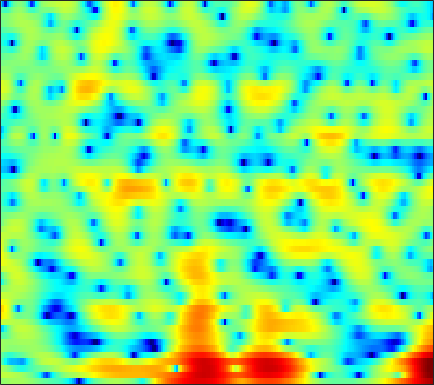

The file beside this chart, header and first rows:
0.66306, 0.90497, 1.1815, 1.4203, 1.5729, 1.7312, 1.8308, 1.8622, 1.8608, 1.7992, 1.6742, 1.5391, 1.3097, 1.0168, 0.74693, 0.33227, -0.098111, -0.42335, -0.83321, -1.2131, -1.582, -1.8291, -2.1221, -2.3576
3.09, 3.149, 3.161, 3.1, 3.012, 2.848, 2.626, 2.429, 2.125, 1.766, 1.339, 0.9654, 0.3721, -0.3543, -1.012, -2.072, -3.434, -4.73, -6.977, -10.12, -14.52, -16.93, -13.44, -9.182
2.334, 1.768, 0.9277, -0.007794, -0.77, -1.864, -2.992, -3.813, -4.749, -5.274, -5.288, -4.971, -4.287, -3.5, -2.928, -2.275, -1.75, -1.429, -1.073, -0.7521, -0.4352, -0.1738, 0.2408, 0.7493
-1.855, -3.685, -6.348, -8.757, -9.849, -10.22, -10.19, -10.36, -11.08, -11.93, -11.64, -10.07, -7.294, -4.723, -3.086, -1.306, 0.1098, 0.9463, 1.843, 2.517, 2.996, 3.24, 3.448, 3.536
-0.9417, -2.006, -3.266, -4.065, -4.236, -3.989, -3.452, -3.016, -2.408, -1.825, -1.255, -0.8063, -0.1774, 0.4555, 0.9115, 1.482, 1.961, 2.248, 2.519, 2.663, 2.665, 2.571, 2.321, 1.916
1.528, 1.256, 0.9444, 0.7075, 0.5894, 0.5135, 0.5223, 0.5653, 0.6635, 0.787, 0.9172, 1.016, 1.138, 1.236, 1.28, 1.299, 1.252, 1.164, 0.9701, 0.6828, 0.2888, -0.07846, -0.67, -1.385
1.522, 1.325, 1.165, 1.113, 1.132, 1.213, 1.331, 1.429, 1.553, 1.661, 1.733, 1.758, 1.742, 1.662, 1.556, 1.352, 1.072, 0.8061, 0.3684, -0.1559, -0.7765, -1.315, -2.14, -3.082
-2.078, -2.271, -1.838, -0.9621, -0.2408, 0.6409, 1.386, 1.833, 2.288, 2.595, 2.768, 2.811, 2.766, 2.614, 2.427, 2.085, 1.654, 1.275, 0.6862, 0.01284, -0.7529, -1.383, -2.292, -3.288
-9.012, -8.344, -4.593, -1.73, -0.2082, 1.233, 2.213, 2.732, 3.195, 3.436, 3.501, 3.446, 3.241, 2.906, 2.572, 2.019, 1.35, 0.7874, -0.04047, -0.9308, -1.848, -2.536, -3.454, -4.374
4.071, 3.613, 3.245, 3.055, 2.967, 2.876, 2.773, 2.679, 2.54, 2.361, 2.132, 1.912, 1.503, 0.9408, 0.4, -0.5092, -1.645, -2.621, -4.057, -5.592, -7.051, -8.02, -9.015, -9.68
7.692, 6.954, 5.861, 4.623, 3.596, 2.129, 0.6552, -0.2811, -1.011, -1.104, -0.8229, -0.6062, -0.5222, -0.8227, -1.325, -2.403, -4.037, -5.664, -8.531, -12.57, -18.7, -25.47, -23.79, -18.98
8.783, 7.972, 6.602, 4.824, 3.114, 0.08909, -4.419, -9.79, -14.55, -7.316, -3.564, -2.035, -0.9564, -0.6721, -0.8866, -1.632, -2.939, -4.244, -6.407, -8.945, -11.63, -13.41, -15.54, -17.47
6.434, 5.986, 5.228, 4.297, 3.5, 2.382, 1.317, 0.6479, 0.08673, -0.1007, -0.05729, -0.007908, -0.04278, -0.2581, -0.5846, -1.254, -2.173, -3.027, -4.319, -5.808, -7.432, -8.729, -10.51, -12.44
3.58, 3.527, 3.407, 3.234, 3.07, 2.821, 2.561, 2.358, 2.095, 1.84, 1.567, 1.339, 0.968, 0.5116, 0.1002, -0.5527, -1.29, -1.912, -2.812, -3.765, -4.75, -5.483, -6.411, -7.24
0.2651, 0.6621, 1.251, 1.807, 2.164, 2.526, 2.756, 2.846, 2.857, 2.747, 2.524, 2.305, 1.914, 1.417, 0.997, 0.3625, -0.3327, -0.896, -1.668, -2.446, -3.221, -3.792, -4.52, -5.144
-6.262, -3.771, -1.203, 0.6272, 1.643, 2.619, 3.241, 3.518, 3.672, 3.616, 3.38, 3.093, 2.606, 2.001, 1.488, 0.7353, -0.08521, -0.7138, -1.577, -2.435, -3.256, -3.839, -4.565, -5.229
-2.717, -1.212, 0.6228, 2.069, 2.873, 3.629, 4.066, 4.209, 4.175, 3.907, 3.433, 2.931, 2.114, 1.16, 0.3505, -0.7769, -1.947, -2.812, -3.961, -5.099, -6.195, -6.975, -7.864, -8.553
3.56, 3.696, 3.933, 4.152, 4.261, 4.29, 4.185, 3.991, 3.575, 2.93, 2.05, 1.216, -0.1569, -1.839, -3.293, -5.356, -7.386, -8.699, -9.996, -10.99, -12.25, -13.66, -16.61, -20.75
5.751, 5.428, 4.985, 4.532, 4.21, 3.788, 3.355, 2.999, 2.428, 1.695, 0.7009, -0.2606, -1.953, -4.237, -6.53, -10.84, -18.36, -36.53, -20.25, -15.23, -13.46, -13.14, -13.32, -13.58
6.16, 5.288, 4.009, 2.696, 1.816, 1.006, 0.6782, 0.685, 0.7982, 0.8052, 0.5237, 0.1109, -0.7452, -1.957, -3.084, -4.728, -6.25, -7.029, -7.37, -7.163, -6.697, -6.304, -5.801, -5.18
5.392, 3.897, 1.248, -2.627, -7.128, -15.49, -8.541, -4.667, -1.711, -0.09648, 0.7174, 0.9497, 0.9264, 0.5892, 0.2272, -0.371, -0.9945, -1.411, -1.847, -2.142, -2.276, -2.266, -2.14, -1.836
4.705, 3.71, 2.152, 0.4196, -0.7835, -1.692, -1.492, -0.8707, 0.08675, 0.8332, 1.297, 1.423, 1.316, 0.9684, 0.6139, 0.001299, -0.6604, -1.186, -1.887, -2.517, -3.094, -3.501, -3.916, -4.171
3.669, 3.5, 3.238, 2.986, 2.806, 2.626, 2.546, 2.53, 2.502, 2.391, 2.133, 1.829, 1.212, 0.3718, -0.433, -1.633, -2.935, -3.921, -5.11, -6.097, -6.993, -7.744, -9.141, -11.4
1.107, 1.888, 2.678, 3.215, 3.49, 3.707, 3.782, 3.758, 3.597, 3.278, 2.729, 2.155, 1.149, -0.2305, -1.584, -3.909, -7.064, -10.04, -14.13, -14.29, -11.87, -10.56, -9.861, -10.01
-1.005, 0.1921, 1.341, 2.109, 2.528, 2.912, 3.125, 3.175, 3.118, 2.902, 2.49, 2.021, 1.158, -0.01743, -1.145, -3.069, -5.493, -7.515, -9.725, -9.817, -8.322, -7.06, -5.676, -4.6
-1.046, -0.7073, -0.3094, 0.02523, 0.232, 0.4932, 0.7451, 0.9245, 1.128, 1.244, 1.275, 1.198, 0.9441, 0.5166, 0.1029, -0.5369, -1.223, -1.693, -2.128, -2.297, -2.163, -1.95, -1.546, -1.078
-2.029, -2.324, -2.769, -3.201, -3.458, -3.559, -3.236, -2.719, -1.857, -0.9684, -0.2172, 0.2389, 0.676, 0.9141, 0.9872, 0.9818, 0.9065, 0.8294, 0.7257, 0.6629, 0.6642, 0.702, 0.7879, 0.8974
-3.456, -4.144, -5.563, -7.844, -10.29, -14.15, -12.77, -9.283, -5.548, -2.939, -1.102, -0.1051, 0.8622, 1.494, 1.784, 1.976, 2.02, 1.992, 1.904, 1.815, 1.729, 1.701, 1.684, 1.666
-3.366, -3.661, -4.49, -5.864, -6.996, -8.133, -7.423, -5.782, -3.375, -1.328, 0.2731, 1.173, 2, 2.47, 2.609, 2.536, 2.228, 1.888, 1.399, 0.9875, 0.7588, 0.7305, 0.8133, 0.9335
-2.087, -1.835, -1.641, -1.519, -1.414, -1.091, -0.5186, 0.04207, 0.9343, 1.882, 2.673, 3.152, 3.532, 3.567, 3.344, 2.661, 1.446, 0.1506, -2.099, -4.472, -5.153, -4.204, -2.446, -1.177
-2.712, -2.272, -1.795, -1.35, -1.066, -0.5767, 0.04302, 0.6089, 1.445, 2.288, 3.054, 3.496, 3.881, 3.929, 3.691, 2.944, 1.597, 0.06338, -2.858, -6.651, -7.78, -5.602, -2.74, -1.086
-7.023, -6.473, -6.178, -6.284, -6.404, -6.452, -5.864, -4.891, -3.23, -1.554, -0.04935, 0.8644, 1.784, 2.362, 2.568, 2.549, 2.256, 1.892, 1.344, 0.8824, 0.7062, 0.7631, 1.01, 1.251
-10.1, -9.906, -10.35, -11.97, -14.2, -20.89, -26.06, -15.93, -9.792, -6.095, -3.577, -2.153, -0.7071, 0.3136, 0.8811, 1.402, 1.725, 1.87, 1.983, 2.049, 2.103, 2.152, 2.219, 2.276
-8.862, -8.88, -9.161, -9.726, -10.24, -10.65, -10.25, -9.248, -7.417, -5.526, -3.846, -2.765, -1.56, -0.6046, -0.02613, 0.6057, 1.082, 1.372, 1.669, 1.907, 2.093, 2.214, 2.339, 2.431
-6.206, -6.122, -6.042, -5.913, -5.807, -5.53, -5.09, -4.663, -3.959, -3.207, -2.452, -1.922, -1.29, -0.6992, -0.3153, 0.1453, 0.5549, 0.8289, 1.157, 1.433, 1.667, 1.807, 1.964, 2.093
-3.939, -3.76, -3.455, -3.108, -2.814, -2.436, -2.055, -1.79, -1.491, -1.242, -1.08, -1, -0.928, -0.8597, -0.7557, -0.5386, -0.2074, 0.07771, 0.4732, 0.806, 1.046, 1.155, 1.24, 1.301
-2.902, -2.577, -1.896, -1.125, -0.5396, 0.1253, 0.6126, 0.8506, 0.9446, 0.7725, 0.3113, -0.229, -1.153, -2.206, -2.789, -2.879, -2.13, -1.297, -0.2659, 0.4533, 0.7406, 0.6895, 0.2769, -0.3598
-7.785, -6.093, -3.248, -0.8903, 0.4135, 1.713, 2.536, 2.872, 2.981, 2.625, 1.754, 0.6486, -1.707, -5.86, -12.16, -18.56, -6.482, -2.907, -0.2168, 1.134, 1.492, 1.136, -0.3109, -3.423
-10.58, -8.608, -5.461, -3.076, -1.754, -0.4869, 0.3571, 0.7525, 1.01, 0.9676, 0.6129, 0.1308, -0.7595, -1.754, -2.331, -2.386, -1.58, -0.7095, 0.3573, 1.069, 1.321, 1.175, 0.6077, -0.2559
-4.479, -4.491, -4.277, -3.953, -3.677, -3.324, -2.959, -2.678, -2.301, -1.882, -1.518, -1.297, -1.052, -0.8156, -0.6247, -0.3035, 0.08086, 0.403, 0.7995, 1.123, 1.325, 1.393, 1.413, 1.411
-2.816, -3.324, -4.124, -5.08, -5.869, -6.888, -7.485, -7.353, -6.396, -5.027, -3.656, -2.728, -1.685, -0.8509, -0.3299, 0.2332, 0.694, 0.9672, 1.265, 1.484, 1.64, 1.744, 1.852, 1.958
-1.205, -1.997, -3.428, -5.437, -7.603, -12.04, -22.6, -23.37, -12.17, -7.501, -4.625, -3.079, -1.533, -0.3967, 0.2368, 0.8591, 1.268, 1.452, 1.58, 1.598, 1.565, 1.534, 1.523, 1.581
1.17, 0.5628, -0.5082, -1.872, -3.061, -4.694, -5.843, -5.955, -5.104, -3.663, -2.204, -1.208, -0.09317, 0.7784, 1.254, 1.652, 1.768, 1.69, 1.358, 0.83, 0.1945, -0.2826, -0.729, -0.8387
3.399, 3.121, 2.537, 1.738, 1.079, 0.1779, -0.5803, -0.97, -1.139, -0.9569, -0.4123, 0.1382, 0.9206, 1.567, 1.925, 2.126, 1.952, 1.532, 0.5204, -1.091, -3.413, -5.58, -8.328, -8.579
4.878, 4.753, 4.28, 3.482, 2.677, 1.345, -0.2878, -1.657, -3.314, -3.892, -2.873, -1.61, 0.05746, 1.358, 2.013, 2.458, 2.396, 1.979, 0.9001, -0.9036, -3.63, -6.429, -10.56, -10.96
4.465, 4.366, 3.927, 3.123, 2.227, 0.5507, -1.901, -4.566, -10.35, -16.32, -8.481, -4.729, -1.637, 0.3086, 1.239, 1.966, 2.2, 2.102, 1.637, 0.8524, -0.1657, -0.9697, -1.953, -2.709
2.304, 2.276, 2.043, 1.564, 1.04, 0.1373, -0.9425, -1.777, -2.719, -3.058, -2.669, -2.054, -1.114, -0.2982, 0.1883, 0.6169, 0.8122, 0.83, 0.7016, 0.4445, 0.1201, -0.1319, -0.4558, -0.7376
0.5743, 0.6804, 0.7042, 0.5976, 0.452, 0.1938, -0.1028, -0.3102, -0.5153, -0.6, -0.5717, -0.492, -0.3511, -0.2358, -0.1905, -0.1965, -0.2751, -0.3715, -0.5018, -0.5972, -0.6205, -0.5965, -0.4933, -0.3354
-0.5642, -0.312, -0.07962, 0.0651, 0.1464, 0.2215, 0.2854, 0.3342, 0.4118, 0.4641, 0.4809, 0.4553, 0.329, 0.09085, -0.1968, -0.6979, -1.315, -1.793, -2.314, -2.522, -2.312, -1.923, -1.217, -0.4497
-1.632, -1.304, -1.032, -0.8522, -0.7283, -0.5096, -0.1802, 0.1287, 0.5633, 0.9551, 1.222, 1.298, 1.173, 0.7529, 0.1886, -0.9579, -2.668, -4.396, -7.254, -9.274, -7.67, -5.367, -2.683, -0.6758
-3.295, -3.192, -3.445, -4.033, -4.509, -4.659, -3.874, -2.81, -1.276, 0.07207, 1.045, 1.501, 1.749, 1.536, 1.083, 0.008004, -1.696, -3.489, -6.549, -8.882, -7.065, -4.581, -1.797, 0.236
-4.896, -5.171, -6.355, -8.954, -12.71, -30.95, -13.82, -8.309, -4.123, -1.551, 0.1268, 0.9601, 1.619, 1.843, 1.77, 1.395, 0.8012, 0.2936, -0.3159, -0.6142, -0.4848, -0.1134, 0.5504, 1.27
-4.479, -4.435, -4.755, -5.389, -5.847, -5.983, -5.083, -3.899, -2.17, -0.6371, 0.5568, 1.216, 1.796, 2.104, 2.152, 2.04, 1.768, 1.506, 1.13, 0.7937, 0.5632, 0.4762, 0.4906, 0.6121
-2.726, -2.322, -1.935, -1.643, -1.429, -1.037, -0.5242, -0.06355, 0.6024, 1.244, 1.773, 2.071, 2.328, 2.397, 2.334, 2.104, 1.701, 1.289, 0.6246, -0.1642, -0.9971, -1.595, -2.151, -2.29
-0.8411, -0.4783, -0.05182, 0.3455, 0.6312, 1.026, 1.424, 1.706, 2.039, 2.287, 2.439, 2.486, 2.447, 2.267, 2.062, 1.654, 1.076, 0.4889, -0.5787, -2.09, -4.261, -6.463, -10.12, -11.23
-0.09846, -0.07769, 0.06394, 0.3626, 0.6852, 1.133, 1.569, 1.842, 2.073, 2.134, 2.023, 1.832, 1.46, 1.059, 0.757, 0.3851, 0.02143, -0.3123, -0.9848, -2.063, -3.712, -5.391, -7.868, -8.422
-2.323, -3.073, -3.406, -2.821, -1.989, -0.7851, 0.2164, 0.7536, 1.13, 1.089, 0.5859, -0.1024, -1.375, -2.755, -3.515, -3.529, -2.655, -1.865, -1.004, -0.5064, -0.3258, -0.303, -0.2574, 0.005335
-8.427, -13.57, -22.86, -11.21, -7.125, -3.732, -1.63, -0.6508, 0.04687, 0.05074, -0.6848, -1.813, -4.417, -9.447, -18.14, -14.33, -6.45, -3.503, -1.051, 0.4427, 1.368, 1.833, 2.274, 2.595
